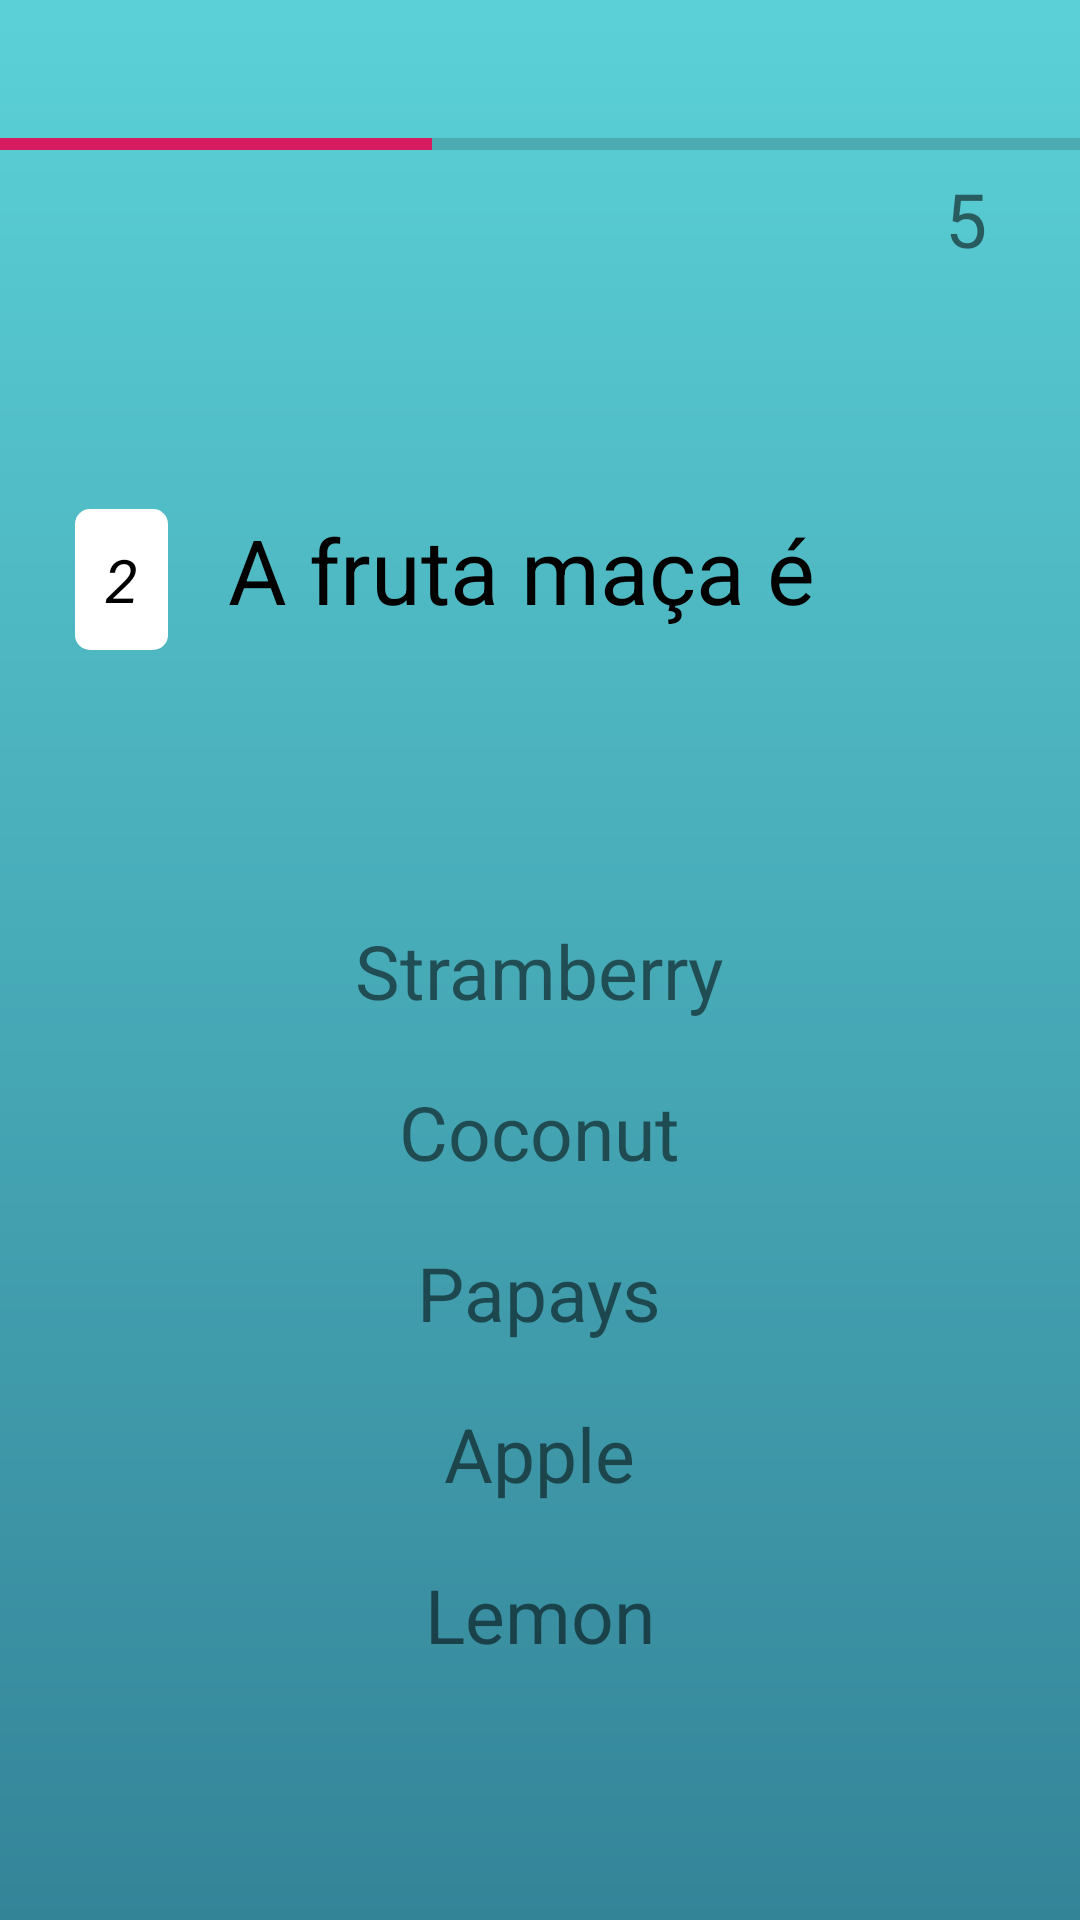

Write the Android layout XML for this screen, with the resource values it uses.
<!-- AndroidManifest.xml: application theme AppTheme -->
<!-- res/layout/easy_two_layout.xml -->
<?xml version="1.0" encoding="utf-8"?>
<LinearLayout xmlns:android="http://schemas.android.com/apk/res/android"
    xmlns:app="http://schemas.android.com/apk/res-auto"
    xmlns:tools="http://schemas.android.com/tools"
    android:layout_width="match_parent"
    android:layout_height="match_parent"
    tools:context=".Easy_two_Activity"
    android:orientation="vertical"
    android:background="@drawable/backgradi">

    <android.support.v4.widget.ContentLoadingProgressBar
        android:layout_width="match_parent"
        android:layout_height="wrap_content"
        android:progress="40"
        style="@style/Widget.AppCompat.ProgressBar.Horizontal"
        android:layout_marginTop="40dp"/>

    <LinearLayout
        android:layout_width="wrap_content"
        android:layout_height="wrap_content"
        android:layout_gravity="right"
        android:orientation="horizontal">

        <TextView
            android:layout_width="wrap_content"
            android:layout_height="wrap_content"
            android:id="@+id/idVidas"
            android:paddingRight="4dp"
            android:text="5"
            android:textSize="25dp"/>

        <ImageView
            android:layout_width="12dp"
            android:layout_height="23dp"
            android:layout_gravity="center"
            android:layout_marginRight="15dp"
            android:background="@drawable/ic_life" />
    </LinearLayout>

    <LinearLayout
        android:layout_width="wrap_content"
        android:layout_height="wrap_content"
        android:orientation="horizontal"
        android:layout_gravity="left"
        android:layout_marginTop="80dp"
        android:layout_marginLeft="15dp">
        <TextView
            android:layout_width="wrap_content"
            android:layout_height="wrap_content"
            android:text="2"
            android:padding="10dp"
            android:textColor="#000"
            android:textStyle="italic"
            android:textSize="20dp"
            android:layout_margin="10dp"
            android:layout_gravity="left"
            android:background="@drawable/bordaquestao"
            />
        <TextView
            android:id="@+id/txtName"
            android:layout_width="wrap_content"
            android:layout_height="wrap_content"
            android:text="A fruta maça é"
            android:textColor="#000000"
            android:textStyle="normal"
            android:textSize="30dp"
            android:layout_margin="10dp"
            android:layout_gravity="right"
            />
    </LinearLayout>

    <LinearLayout
        android:layout_width="match_parent"
        android:layout_height="wrap_content"
        android:orientation="vertical"
        android:layout_gravity="center_horizontal">

        <TextView
            android:id="@+id/btnStramberry"
            android:layout_width="wrap_content"
            android:layout_height="wrap_content"
            android:text="Stramberry"
            android:textSize="25dp"
            android:layout_gravity="center"
            android:layout_marginTop="70dp"
            />
        <TextView
            android:id="@+id/btnCoconut"
            android:layout_width="wrap_content"
            android:layout_height="wrap_content"
            android:text="Coconut"
            android:textSize="25dp"
            android:layout_gravity="center"
            android:layout_marginTop="20dp"
            />
        <TextView
            android:id="@+id/btnPapays"
            android:layout_width="wrap_content"
            android:layout_height="wrap_content"
            android:text="Papays"
            android:textSize="25dp"
            android:layout_gravity="center"
            android:layout_marginTop="20dp"
            />
        <TextView
            android:id="@+id/btnApple"
            android:layout_width="wrap_content"
            android:layout_height="wrap_content"
            android:text="Apple"
            android:textSize="25dp"
            android:layout_gravity="center"
            android:layout_marginTop="20dp"
            />
        <TextView
            android:id="@+id/btnLemon"
            android:layout_width="wrap_content"
            android:layout_height="wrap_content"
            android:text="Lemon"
            android:textSize="25dp"
            android:layout_gravity="center"
            android:layout_marginTop="20dp"
            />

    </LinearLayout>

</LinearLayout>
<!-- resources referenced by this layout -->
<resources>
  <!-- drawable backgradi (drawable) -->
  <?xml version="1.0" encoding="utf-8"?>
  <shape xmlns:android="http://schemas.android.com/apk/res/android"
      android:shape="rectangle">
  
      <gradient
          android:endColor="#5bd1d7"
          android:startColor="#348498"
          android:angle="90"/>
  
  </shape>
  <!-- drawable bordaquestao (drawable) -->
  <selector xmlns:android="http://schemas.android.com/apk/res/android">
      <item>
          <shape xmlns:android="http://schemas.android.com/apk/res/android"
              android:padding="50dp"
              android:shape="rectangle">
  
              <solid android:color="@color/laranja" />
  
              <corners android:radius="5dp"></corners>
          </shape>
      </item>
      </selector>
  <style name="AppTheme" parent="Theme.AppCompat.Light.DarkActionBar">
          
          <item name="colorPrimary">@color/colorPrimary</item>
          <item name="colorPrimaryDark">@color/colorPrimaryDark</item>
          <item name="colorAccent">@color/colorAccent</item>
      </style>
  <color name="laranja">#fff</color>
  <color name="colorPrimary">#008577</color>
  <color name="colorPrimaryDark">#00574B</color>
  <color name="colorAccent">#D81B60</color>
</resources>
